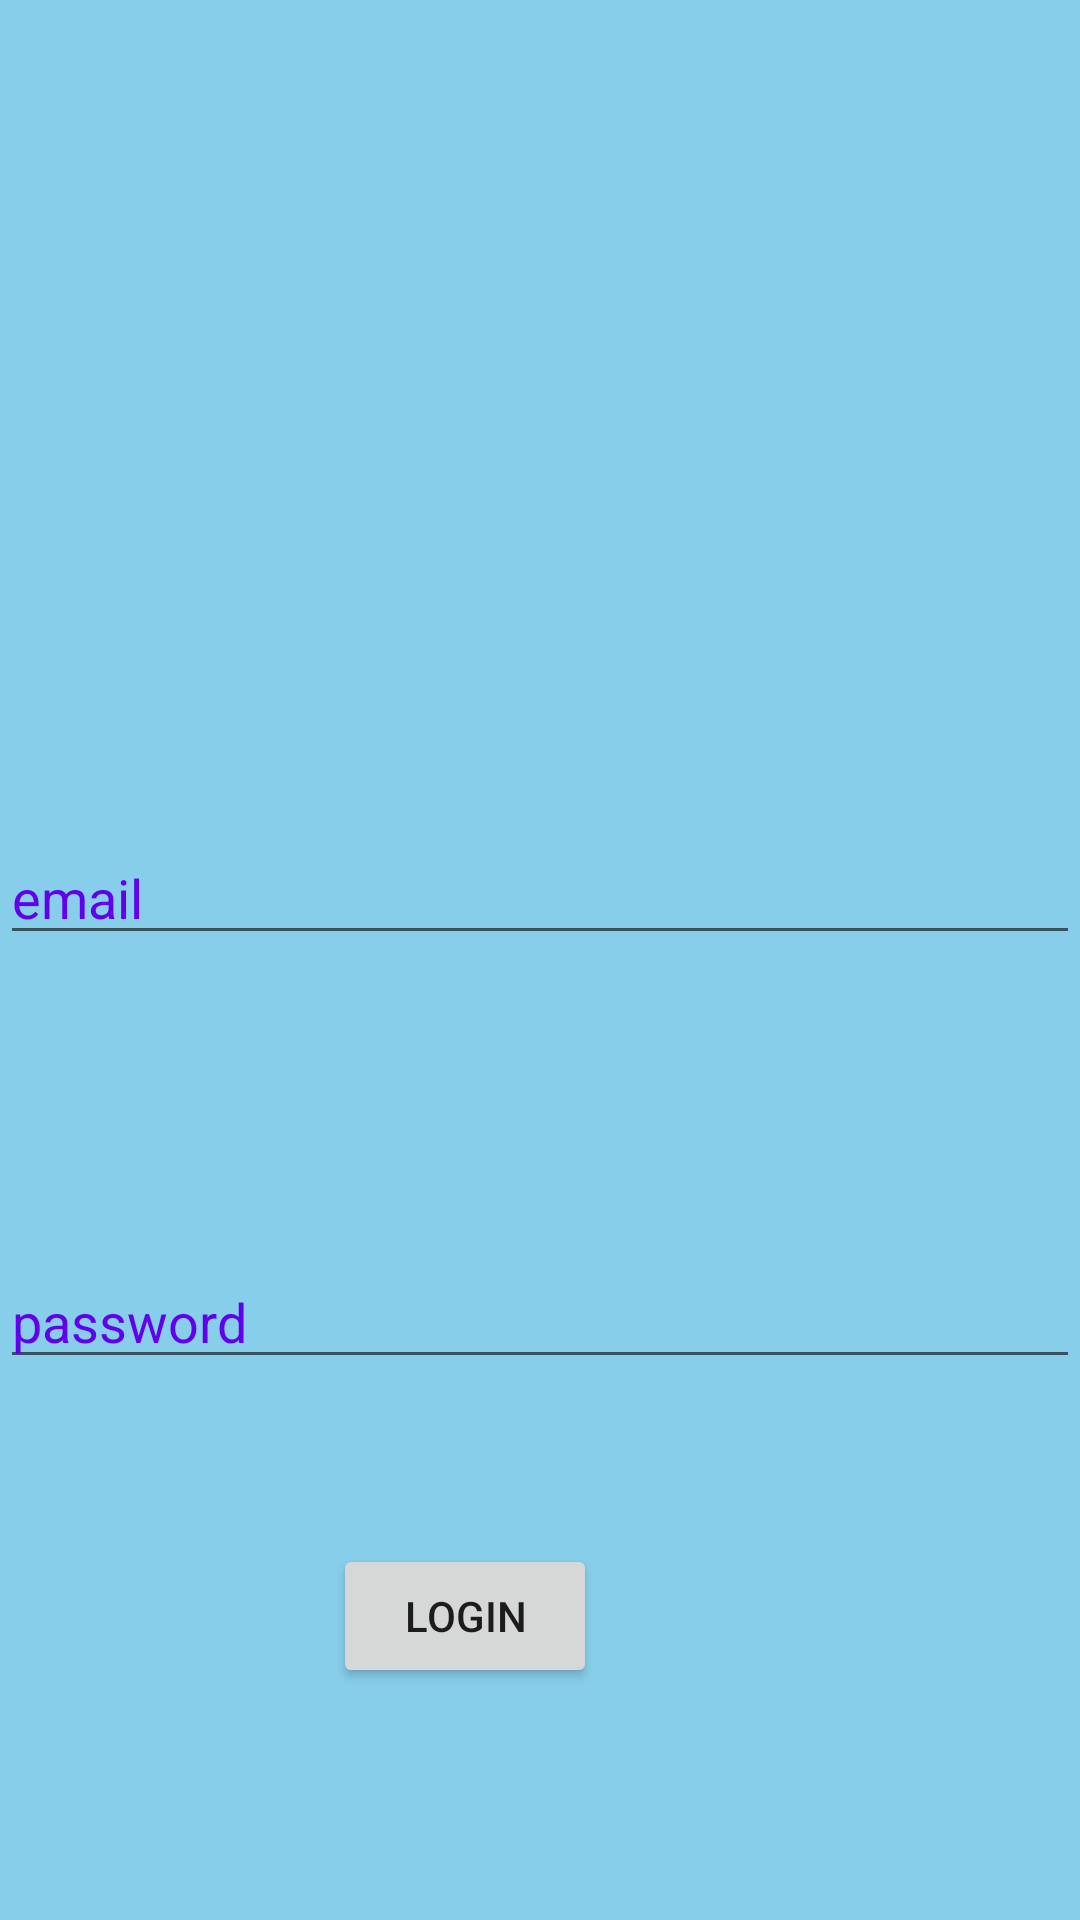

Layout XML and referenced resources for this Android screen:
<!-- AndroidManifest.xml: application theme Theme.EJDe -->
<!-- res/layout/activity_login.xml -->
<?xml version="1.0" encoding="utf-8"?>
<RelativeLayout xmlns:android="http://schemas.android.com/apk/res/android"
    xmlns:app="http://schemas.android.com/apk/res-auto"
    xmlns:tools="http://schemas.android.com/tools"
    android:layout_width="match_parent"
    android:layout_height="match_parent"
    tools:context=".LoginActivity"
    android:background="#87CEEB"
    android:gravity="center">


    <EditText
        android:layout_width="match_parent"
        android:layout_height="wrap_content"
        android:hint="email"
        android:layout_marginTop="200dp"
        android:textColorHint="@color/purple_500"
        app:hintTextColor="@color/white"
        android:textColor="@color/purple_500"
        android:id="@+id/email"/>

    <EditText
        android:layout_width="match_parent"
        android:layout_height="wrap_content"
        android:id="@id/password"
        android:hint="password"
        app:hintTextColor="@color/white"
        android:textColorHint="@color/purple_500"
        android:textColor="@color/purple_500"
        android:layout_below="@id/email"
        android:layout_marginTop="100dp"
        />

    <Button
        android:id="@+id/login"
        android:layout_width="wrap_content"
        android:layout_height="wrap_content"
        android:layout_below="@id/password"
        android:layout_alignParentEnd="true"
        android:layout_marginTop="55dp"
        android:layout_marginEnd="161dp"
        android:text="login" />

    <ImageView
        android:layout_marginTop="0.5dp"
        android:id="@+id/imageView2"
        android:layout_width="401dp"
        android:layout_height="61dp"
        app:srcCompat="@drawable/ejd1" />


</RelativeLayout>
<!-- resources referenced by this layout -->
<resources>
  <!-- drawable ejd1: jpg bitmap (mipmap-anydpi-v26, 3293 bytes) -->
  <style name="Theme.EJDe" parent="Theme.MaterialComponents.DayNight.DarkActionBar">
          
          <item name="colorPrimary">@color/purple_500</item>
          <item name="colorPrimaryVariant">@color/purple_700</item>
          <item name="colorOnPrimary">@color/white</item>
          
          <item name="colorSecondary">@color/teal_200</item>
          <item name="colorSecondaryVariant">@color/teal_700</item>
          <item name="colorOnSecondary">@color/black</item>
          
          <item name="android:statusBarColor">?attr/colorPrimaryVariant</item>
          
      </style>
  <!-- not gathered from this repository: default colours our renderer supplied (Android Studio template values) -->
  <color name="purple_500">#FF6200EE</color>
  <color name="purple_700">#FF3700B3</color>
  <color name="teal_200">#FF03DAC5</color>
  <color name="teal_700">#FF018786</color>
  <color name="black">#FF000000</color>
  <color name="white">#FFFFFFFF</color>
</resources>
